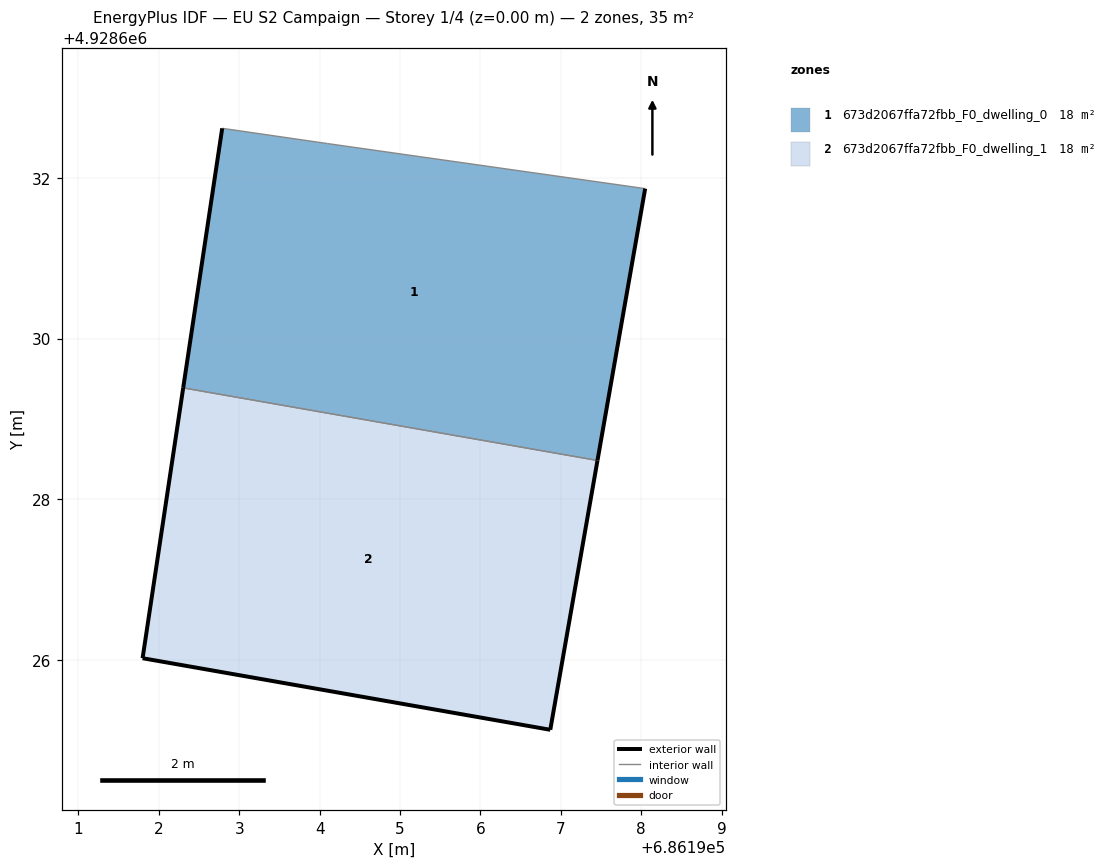
=== STOREY PLAN SPEC (per zone: floor XY polygon, exterior-wall plan segments, windows/doors) ===
zone 1: 673d2067ffa72fbb_F0_dwelling_0  (17.6 m²)
  floor: (686197.45, 4928628.48) (686198.05, 4928631.86) (686194.10, 4928632.42) (686192.79, 4928632.61) (686192.30, 4928629.39)
  exterior wall: (686198.05, 4928631.86) – (686197.45, 4928628.48)  [3.4 m]
  exterior wall: (686192.30, 4928629.39) – (686192.79, 4928632.61)  [3.3 m]
  interior walls: 3
zone 2: 673d2067ffa72fbb_F0_dwelling_1  (17.6 m²)
  floor: (686196.87, 4928625.13) (686197.45, 4928628.48) (686192.30, 4928629.39) (686191.80, 4928626.02)
  exterior wall: (686197.45, 4928628.48) – (686196.87, 4928625.13)  [3.4 m]
  exterior wall: (686196.87, 4928625.13) – (686191.80, 4928626.02)  [5.1 m]
  exterior wall: (686191.80, 4928626.02) – (686192.30, 4928629.39)  [3.4 m]
  interior walls: 1

=== DERIVED (storey summary) ===
Building: EU S2 Campaign
Storey: 1 of 4  (floor level z = 0.00 m)
Storey gross floor area: 35.3 m²
Zones on this storey: 2
  - 673d2067ffa72fbb_F0_dwelling_0: floor 17.6 m²; exterior wall 6.7 m (20.1 m²); WWR 0.0%
  - 673d2067ffa72fbb_F0_dwelling_1: floor 17.6 m²; exterior wall 11.9 m (35.8 m²); WWR 0.0%
Zone adjacency (shared interzone walls):
  - 673d2067ffa72fbb_F0_dwelling_0 ↔ 673d2067ffa72fbb_F0_dwelling_1